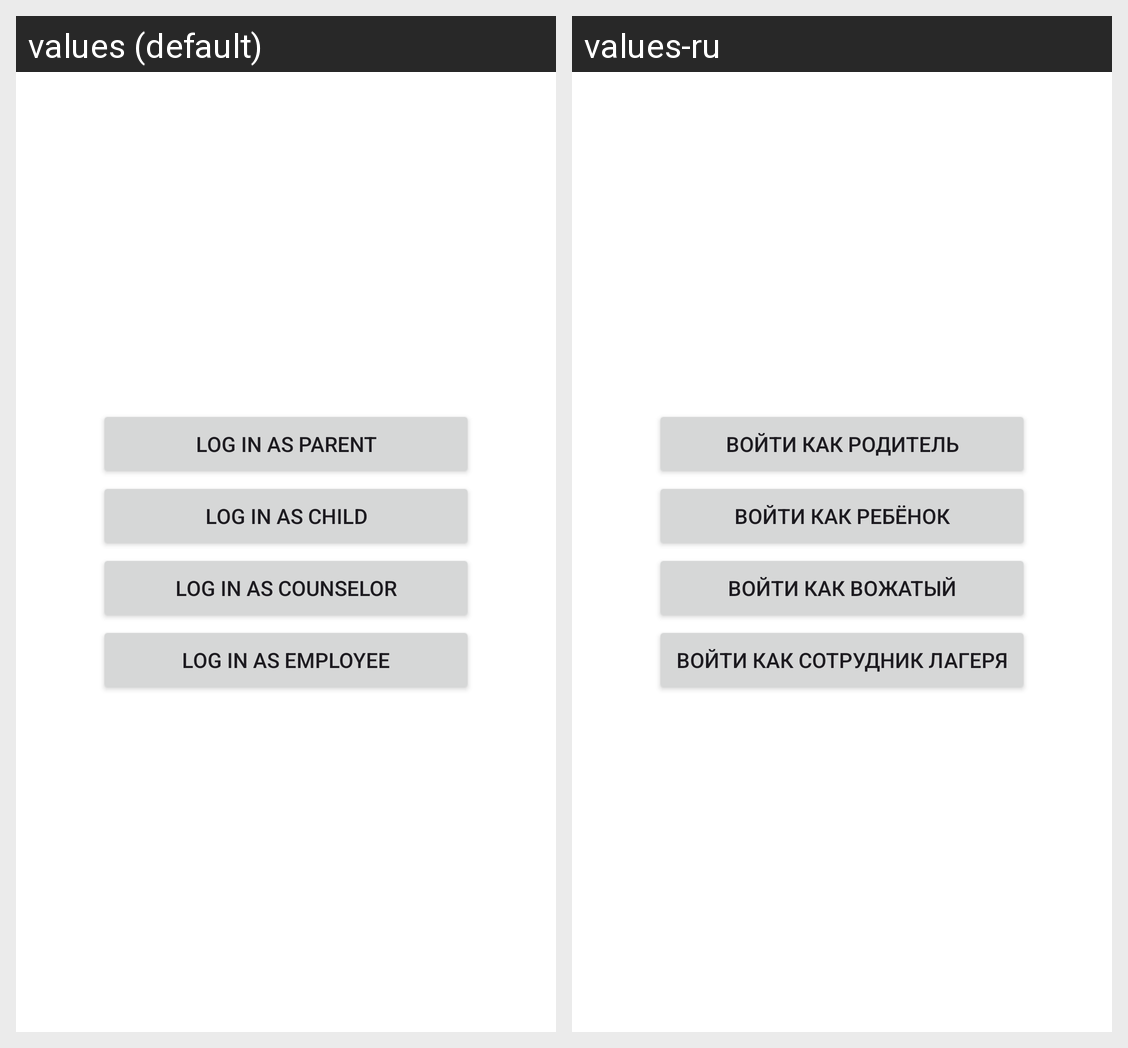

The same Android screen rendered under two of its app's locales, left to right. List the strings drawn on it with the default value and each locale's translation.
Android screen res/layout/fragment_login.xml rendered under 2 locales, left to right: values (default), values-ru. Device: Nexus 5 (rendered at 1080×1920; each locale shown at half size, 540×960, under a caption strip naming it); theme Theme.Vitaland.
Strings drawn on this screen, with the default value and each locale's value (text and hints the layout hard-codes, and strings that could not be matched under every locale, appear in the picture but are not listed):

log_in_as_parent
  values: Log in as parent
  values-ru: Войти как родитель

log_in_as_child
  values: Log in as child
  values-ru: Войти как ребёнок

log_in_as_counselor
  values: Log in as counselor
  values-ru: Войти как вожатый

log_in_as_employee
  values: Log in as employee
  values-ru: Войти как сотрудник лагеря
